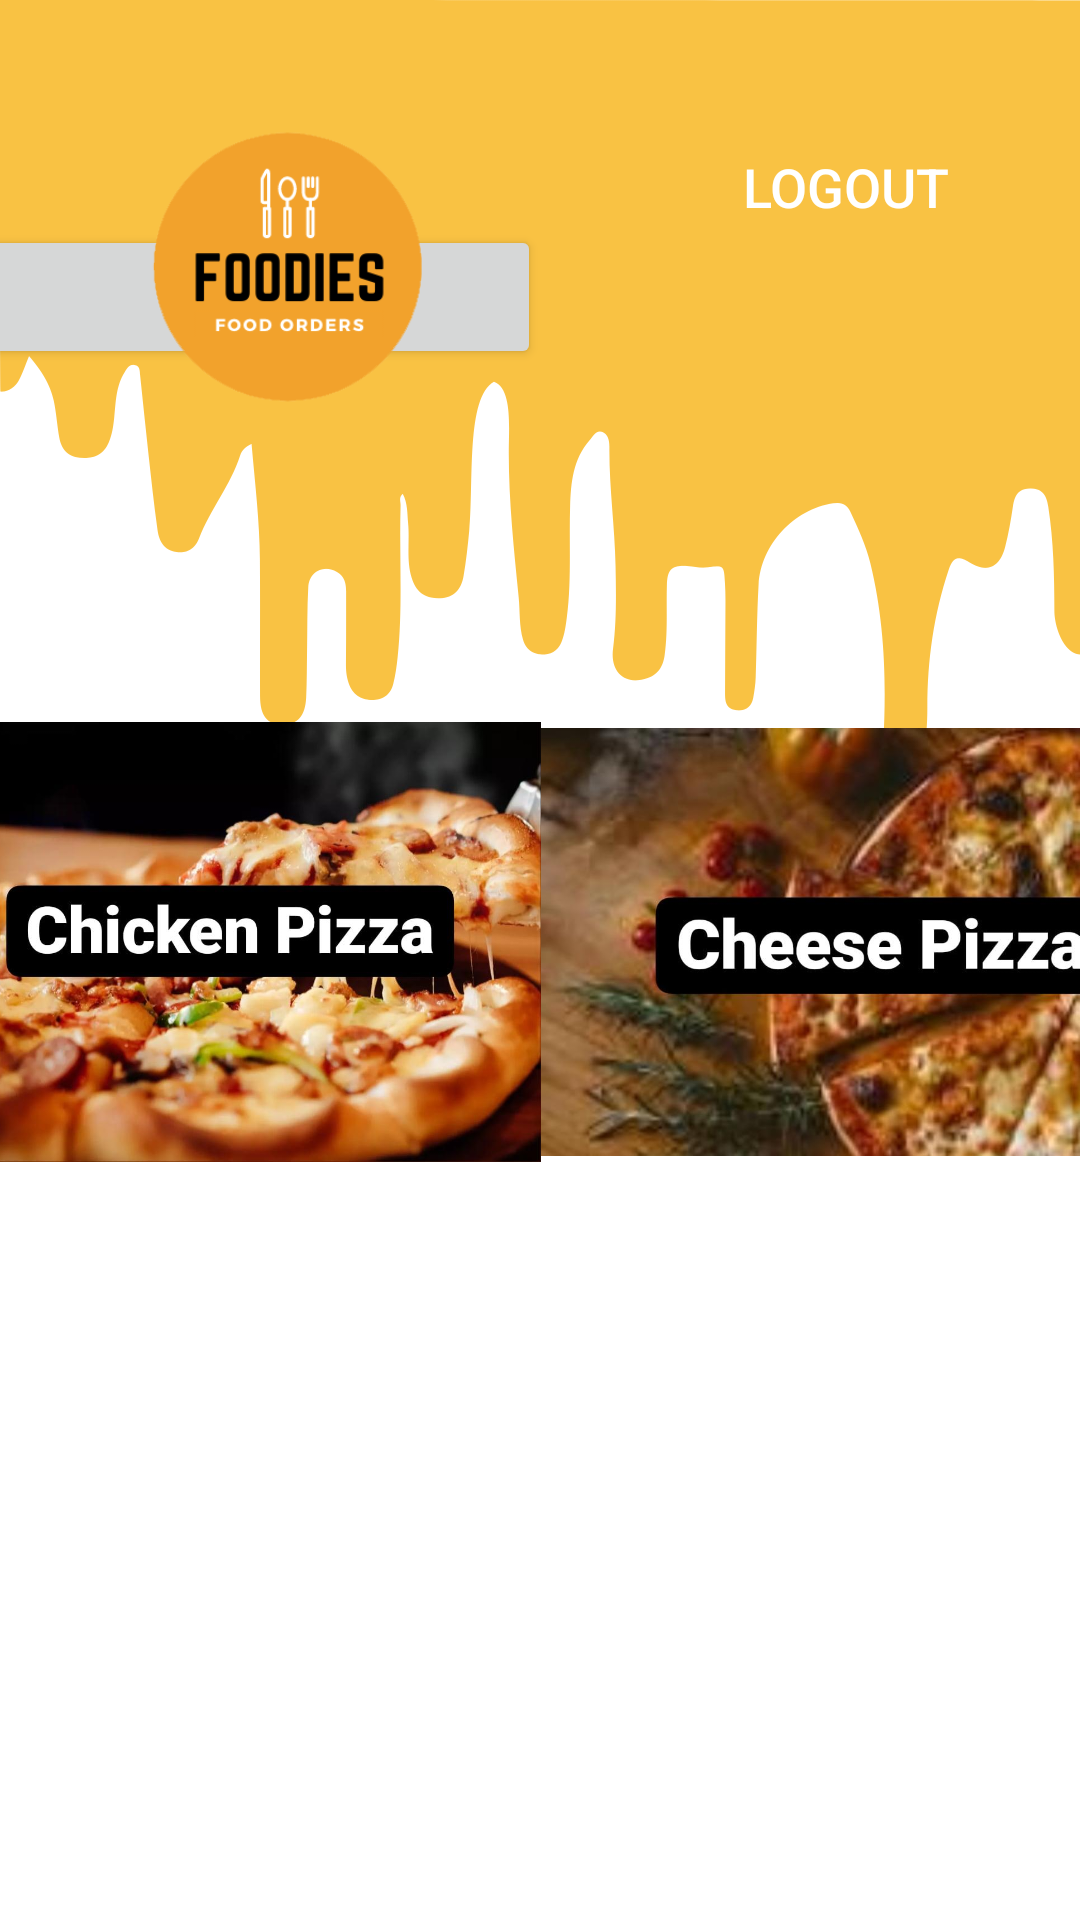

Reconstruct the res/layout file that produces this screen, plus the resources it refers to.
<!-- AndroidManifest.xml: application theme AppTheme -->
<!-- res/layout/activity_favorites.xml -->
<?xml version="1.0" encoding="utf-8"?>
<androidx.constraintlayout.widget.ConstraintLayout xmlns:android="http://schemas.android.com/apk/res/android"
    xmlns:app="http://schemas.android.com/apk/res-auto"
    xmlns:tools="http://schemas.android.com/tools"
    android:layout_width="match_parent"
    android:background="@drawable/back1"
    android:layout_height="match_parent"
    tools:context=".TopEats">


    <TableLayout

        android:layout_width="410dp"
        android:layout_height="561dp"
        android:layout_marginBottom="4dp"
        app:layout_constraintBottom_toBottomOf="parent"
        app:layout_constraintEnd_toEndOf="parent"
        app:layout_constraintHorizontal_bias="0.421"
        app:layout_constraintStart_toStartOf="parent"
        app:layout_constraintTop_toBottomOf="@+id/tabLayout"
        app:layout_constraintVertical_bias="0.0">

        <TableRow
            android:layout_width="match_parent"
            android:layout_height="2dp">

            <Button
                android:id="@+id/btnTopEats"
                android:layout_width="177dp"
                android:layout_height="match_parent"
                android:layout_marginBottom="8dp"
                android:text="Back"
                app:layout_constraintVertical_bias="0.828" />

        </TableRow>

        <TableRow
            android:layout_width="match_parent"
            android:layout_height="114dp">

            <ImageView
                android:id="@+id/imageView14"
                android:layout_width="201dp"
                android:layout_height="366dp"
                app:srcCompat="@drawable/chip" />

            <ImageView
                android:id="@+id/imageView13"
                android:layout_width="220dp"
                android:layout_height="match_parent"
                app:srcCompat="@drawable/cheep" />
        </TableRow>

        <TableRow
            android:layout_width="match_parent"
            android:layout_height="143dp"/>

        <TableRow
            android:layout_width="365dp"
            android:layout_height="250dp" />
    </TableLayout>

    <Button
        android:id="@+id/LogOut"
        android:layout_width="129dp"
        android:layout_height="38dp"
        android:background="@drawable/customebtn"
        android:text="@string/LogOut"
        android:textColor="#FFFFFF"
        android:textSize="18sp"
        app:layout_constraintBottom_toBottomOf="parent"
        app:layout_constraintEnd_toEndOf="parent"
        app:layout_constraintHorizontal_bias="0.943"
        app:layout_constraintStart_toStartOf="parent"
        app:layout_constraintTop_toTopOf="parent"
        app:layout_constraintVertical_bias="0.072" />

    <ImageView
        android:id="@+id/imageView15"
        android:layout_width="193dp"
        android:layout_height="178dp"
        app:srcCompat="@drawable/logos"
        tools:layout_editor_absoluteX="-6dp"
        tools:layout_editor_absoluteY="0dp" />


</androidx.constraintlayout.widget.ConstraintLayout>
<!-- resources referenced by this layout -->
<resources>
  <!-- drawable back1: png bitmap (drawable-hdpi, 142955 bytes) -->
  <!-- drawable cheep: jpeg bitmap (drawable-xhdpi, 69418 bytes) -->
  <!-- drawable chip: jpeg bitmap (drawable-xhdpi, 79024 bytes) -->
  <!-- drawable logos: png bitmap (drawable, 26766 bytes) -->
  <string name="LogOut">LOGOUT</string>
  <style name="AppTheme" parent="Theme.AppCompat.Light.DarkActionBar">
          
          <item name="colorPrimary">@color/colorPrimary</item>
          <item name="colorPrimaryDark">#000</item>
          <item name="colorAccent">@color/colorAccent</item>
          <item name="windowActionBar">false</item>
          <item name="windowNoTitle">true</item>
      </style>
  <color name="colorPrimary">#6200EE</color>
  <color name="colorAccent">#03DAC5</color>
</resources>
